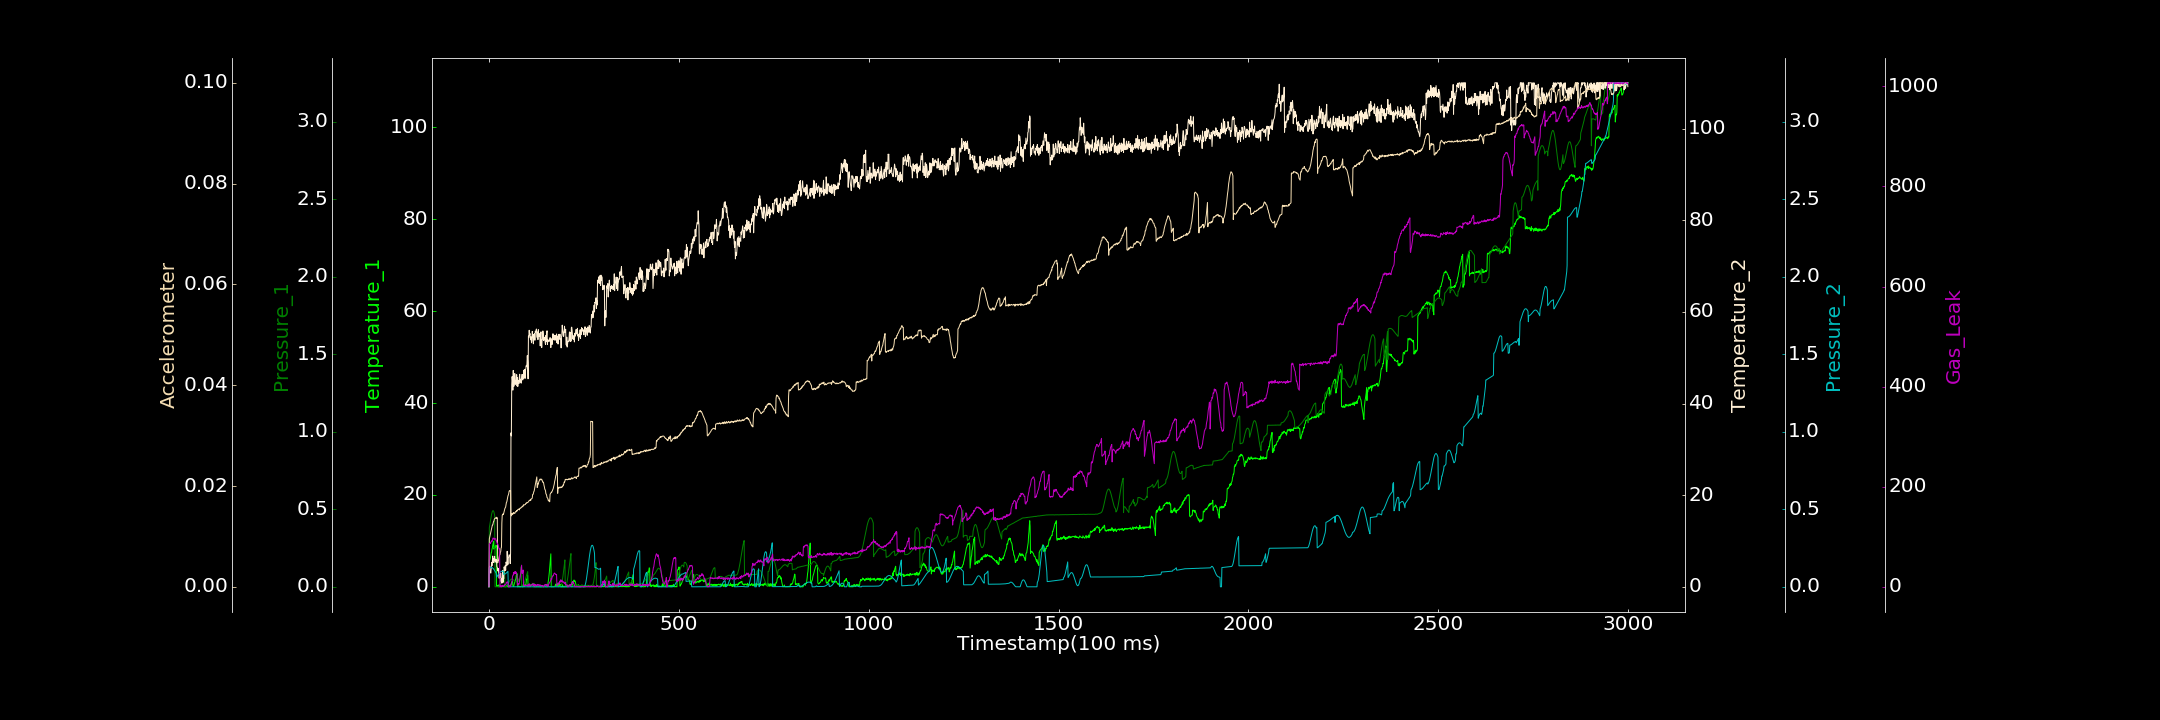

The table this chart was drawn from, first rows:
0.000000000, 0.128977037, 0.000629183, 0.000000000, 0.000000000, 0.000025991, 0.767184875
1, 5.831, 0.3805, 4.257, 0.1205, 0.009521, 85.32
2, 5.733, 0.3955, 4.502, 0.1219, 0.00986, 86.41
3, 6.05, 0.4112, 3.13, 0.1231, 0.01017, 87.41
4, 6.383, 0.4271, 3.108, 0.1242, 0.0106, 86.43
5, 6.892, 0.4428, 2.982, 0.1249, 0.01083, 89.4
6, 7.435, 0.4569, 4.179, 0.1249, 0.0113, 89.7
7, 7.528, 0.4686, 5.277, 0.1248, 0.01148, 91.76
8, 8.178, 0.4786, 4.593, 0.1239, 0.01183, 90.6
9, 8.431, 0.486, 5.616, 0.1226, 0.01227, 92.7
10, 9.065, 0.4905, 6.709, 0.1207, 0.01228, 95.55
11, 9.34, 0.4911, 5.322, 0.1186, 0.01263, 97.72
12, 9.915, 0.4888, 6.205, 0.1157, 0.01296, 95.94
13, 8.198, 0.4831, 5.314, 0.1123, 0.01303, 95.41
14, 8.301, 0.4736, 6.127, 0.1087, 0.0134, 97.14
15, 8.32, 0.4616, 6.649, 0.1048, 0.01354, 94.64
16, 8.908, 0.000000000, 5.778, 0.1004, 0.01358, 95.29
17, 8.63, 0.000000000, 6.009, 0.09618, 0.01359, 95.99
18, 8.749, 0.0004365, 5.374, 0.09178, 0.0137, 96.31
19, 9.043, 0.000000000, 5.758, 0.08743, 0.01384, 91.82
20, 0.08817, 0.0008215, 5.925, 0.06085, 0.01355, 92.19
21, 0.3435, 0.000000000, 4.362, 0.06483, 0.01376, 87.9
22, 0.1454, 0.0003388, 4.278, 0.06926, 0.01367, 85.62
23, 0.2849, 0.0003937, 3.465, 0.07343, 0.004765, 85.7
24, 0.006933, 0.0005281, 3.828, 0.07753, 0.005147, 83.7
25, 0.000000000, 0.0002878, 4.003, 0.08139, 0.005226, 80.25
26, 0.4345, 0.0004374, 2.455, 0.08492, 0.005448, 77.96
27, 0.3668, 0.0001212, 1.856, 0.08827, 0.005846, 75.07
28, 0.000000000, 0.0002061, 2.25, 0.0911, 0.006352, 76.07
29, 0.09282, 0.007168, 2.678, 0.09385, 0.006379, 0.000000000
30, 0.000000000, 0.01628, 2.035, 0.09595, 0.00686, 0.000000000
31, 0.1698, 0.02525, 2.967, 0.09746, 0.007032, 2.555
32, 0.000000000, 0.0348, 1.169, 0.09899, 0.007697, 0.000000000
33, 0.000000000, 0.04536, 1.718, 0.09983, 0.007861, 0.000000000
34, 0.01921, 0.05651, 0.7905, 0.1004, 0.01271, 2.295
35, 0.000000000, 0.0673, 1.2, 0.1005, 0.01423, 1.117
36, 0.2098, 0.07679, 3.588, 0.1006, 0.0143, 2.084
37, 0.000000000, 0.08652, 0.9526, 0.1003, 0.01449, 0.7611
38, 0.000000000, 0.09621, 2.281, 0.09982, 0.01434, 1.737
39, 0.1476, 0.1035, 1.786, 0.08008, 0.01463, 2.382
40, 0.06923, 0.1099, 4.345, 0.08056, 0.01499, 2.19
41, 0.000000000, 0.1146, 3.723, 0.08124, 0.01521, 3.696
42, 0.04911, 0.0006197, 3.531, 0.08234, 0.01557, 2.65
43, 0.000000000, 0.0003691, 4.649, 0.08359, 0.01572, 4.84
44, 0.000000000, 0.0004367, 3.639, 0.08535, 0.01586, 5.031
45, 0.05845, 0.0002008, 5.39, 0.08727, 0.0163, 5.883
46, 0.000000000, 0.001393, 5.133, 0.08938, 0.01677, 9.315
47, 0.3788, 0.005306, 4.598, 0.09211, 0.01687, 7.863
48, 0.000000000, 0.007775, 7.752, 0.0945, 0.01729, 9.48
49, 0.1081, 0.01212, 5.861, 0.09705, 0.01764, 9.991
50, 0.000000000, 0.01663, 4.885, 0.09987, 0.01805, 9.071
51, 0.1317, 0.02197, 6.241, 0.000000000, 0.01822, 1.785
52, 0.000000000, 0.02694, 6.516, 0.00005883, 0.01848, 0.000000000
53, 0.000000000, 0.03181, 6.961, 0.00008095, 0.01894, 0.000000000
54, 0.2131, 0.0356, 6.967, 0.00006061, 0.0191, 1.554
55, 0.08591, 0.04006, 6.876, 0.000000000, 0.01905, 0.000000000
56, 0.3049, 0.04289, 5.076, 0.000000000, 0.01912, 0.000000000
57, 0.2872, 0.04554, 7.436, 0.000000000, 0.01912, 2.383
58, 0.5429, 0.04809, 33.6, 0.0001922, 0.0143, 2.574
59, 0.7321, 0.05005, 32.94, 0.000002701, 0.01409, 6.145
60, 0.9909, 0.04912, 44.11, 0.000000000, 0.01446, 10.05
... 2,939 more rows
